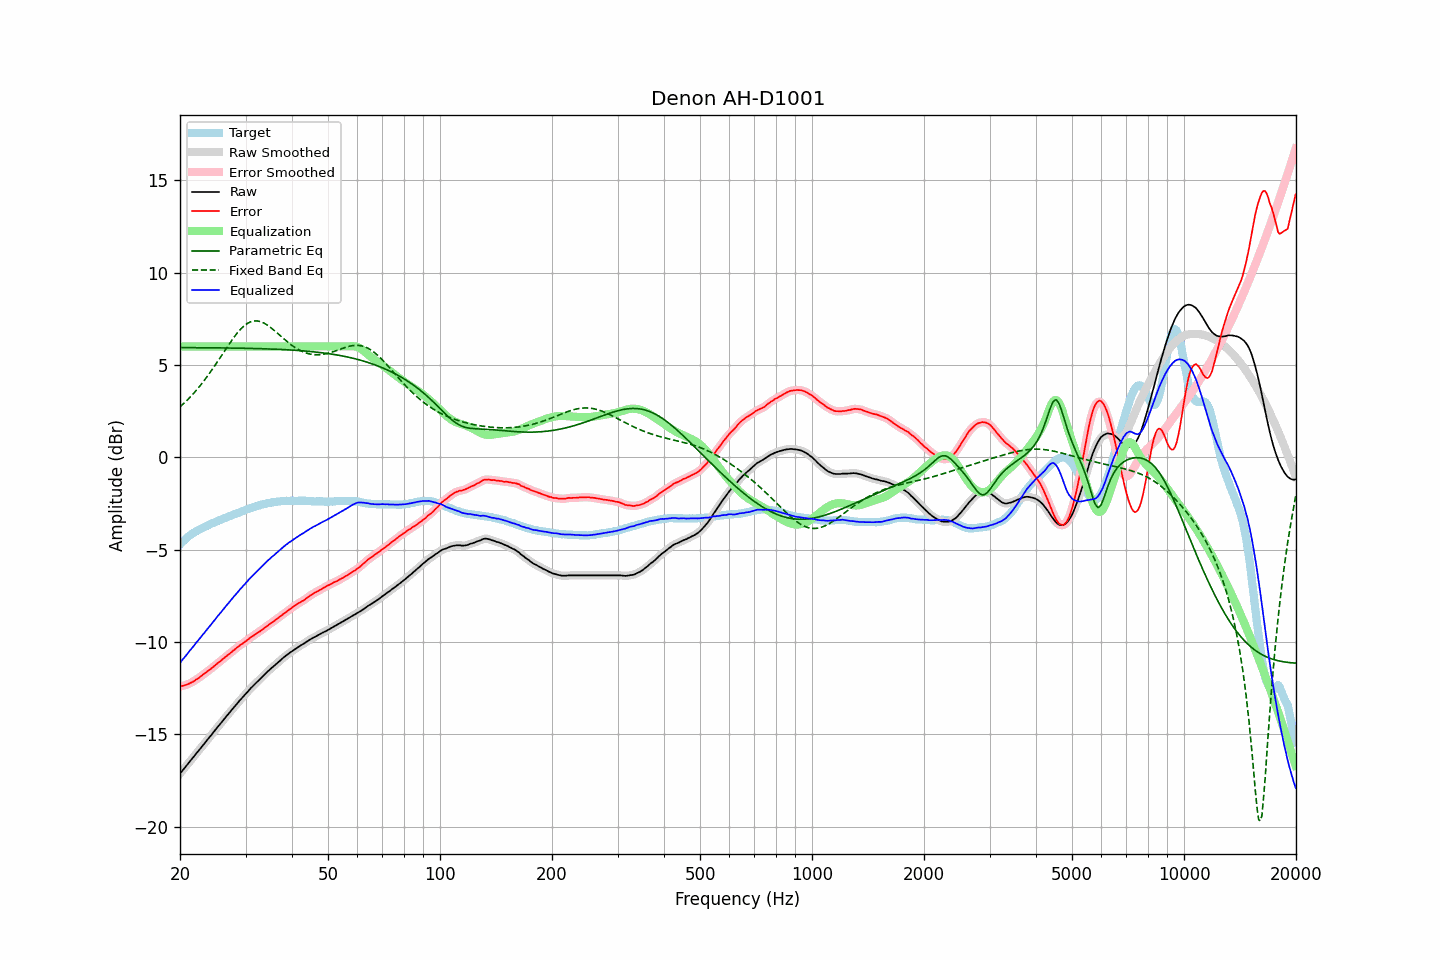

The file beside this chart, header and first rows:
frequency, raw, error, smoothed, error_smoothed, equalization, parametric_eq, fixed_band_eq, equalized_raw, equalized_smoothed, target
20.00, -17.14, -12.42, -17.14, -12.41, 6.00, 5.94, 2.73, -11.14, -11.14, -4.72
20.20, -17.03, -12.40, -17.03, -12.40, 6.00, 5.94, 2.81, -11.03, -11.03, -4.63
20.40, -16.92, -12.38, -16.92, -12.38, 6.00, 5.94, 2.89, -10.92, -10.92, -4.54
20.61, -16.82, -12.35, -16.81, -12.35, 6.00, 5.94, 2.97, -10.82, -10.81, -4.47
20.81, -16.71, -12.32, -16.71, -12.32, 6.00, 5.94, 3.05, -10.71, -10.71, -4.38
21.02, -16.60, -12.29, -16.60, -12.29, 6.00, 5.94, 3.14, -10.60, -10.60, -4.30
21.23, -16.49, -12.24, -16.49, -12.25, 6.00, 5.94, 3.23, -10.49, -10.49, -4.24
21.44, -16.39, -12.20, -16.38, -12.21, 6.00, 5.94, 3.32, -10.39, -10.38, -4.18
21.66, -16.28, -12.16, -16.28, -12.16, 6.00, 5.93, 3.41, -10.28, -10.28, -4.11
21.87, -16.17, -12.10, -16.17, -12.10, 6.00, 5.93, 3.51, -10.17, -10.17, -4.06
22.09, -16.06, -12.04, -16.06, -12.05, 6.00, 5.93, 3.61, -10.06, -10.06, -4.01
22.31, -15.96, -11.99, -15.95, -11.99, 6.00, 5.93, 3.71, -9.96, -9.95, -3.96
22.54, -15.85, -11.93, -15.85, -11.93, 6.00, 5.93, 3.82, -9.85, -9.85, -3.92
22.76, -15.74, -11.86, -15.74, -11.86, 6.00, 5.93, 3.93, -9.74, -9.74, -3.88
22.99, -15.63, -11.79, -15.63, -11.80, 6.00, 5.93, 4.04, -9.63, -9.63, -3.84
23.22, -15.53, -11.73, -15.52, -11.73, 6.00, 5.93, 4.15, -9.53, -9.52, -3.80
23.45, -15.42, -11.67, -15.42, -11.66, 6.00, 5.93, 4.26, -9.42, -9.42, -3.75
23.69, -15.31, -11.60, -15.31, -11.60, 6.00, 5.93, 4.38, -9.31, -9.31, -3.71
23.92, -15.20, -11.53, -15.20, -11.54, 6.00, 5.93, 4.50, -9.20, -9.20, -3.67
24.16, -15.10, -11.48, -15.09, -11.47, 6.00, 5.93, 4.63, -9.10, -9.09, -3.62
24.40, -14.99, -11.41, -14.99, -11.40, 6.00, 5.93, 4.75, -8.99, -8.99, -3.58
24.65, -14.88, -11.33, -14.88, -11.33, 6.00, 5.93, 4.88, -8.88, -8.88, -3.55
24.89, -14.77, -11.26, -14.77, -11.26, 6.00, 5.93, 5.01, -8.77, -8.77, -3.51
25.14, -14.66, -11.19, -14.66, -11.19, 6.00, 5.92, 5.14, -8.66, -8.66, -3.47
25.39, -14.55, -11.11, -14.55, -11.12, 6.00, 5.92, 5.27, -8.55, -8.55, -3.43
25.65, -14.45, -11.06, -14.44, -11.05, 6.00, 5.92, 5.40, -8.45, -8.44, -3.39
25.91, -14.34, -10.98, -14.34, -10.98, 6.00, 5.92, 5.53, -8.34, -8.34, -3.36
26.16, -14.23, -10.90, -14.23, -10.90, 6.00, 5.92, 5.67, -8.23, -8.23, -3.32
26.43, -14.13, -10.83, -14.13, -10.83, 6.00, 5.92, 5.80, -8.13, -8.13, -3.29
26.69, -14.02, -10.76, -14.02, -10.76, 6.00, 5.92, 5.93, -8.02, -8.02, -3.26
26.96, -13.92, -10.70, -13.92, -10.70, 6.00, 5.92, 6.06, -7.92, -7.92, -3.22
27.23, -13.81, -10.62, -13.81, -10.63, 6.00, 5.92, 6.19, -7.81, -7.81, -3.19
27.50, -13.71, -10.56, -13.71, -10.56, 6.00, 5.91, 6.31, -7.71, -7.71, -3.15
27.77, -13.60, -10.48, -13.60, -10.48, 6.00, 5.91, 6.43, -7.60, -7.60, -3.12
28.05, -13.50, -10.42, -13.50, -10.41, 6.00, 5.91, 6.55, -7.50, -7.50, -3.08
28.33, -13.40, -10.34, -13.39, -10.34, 6.00, 5.91, 6.66, -7.40, -7.39, -3.06
28.62, -13.30, -10.28, -13.30, -10.27, 6.00, 5.91, 6.77, -7.30, -7.30, -3.02
28.90, -13.19, -10.20, -13.19, -10.21, 6.00, 5.91, 6.87, -7.19, -7.19, -2.98
29.19, -13.10, -10.14, -13.09, -10.15, 6.00, 5.91, 6.96, -7.10, -7.09, -2.95
29.48, -13.00, -10.09, -13.00, -10.08, 6.00, 5.90, 7.05, -7.00, -7.00, -2.90
29.78, -12.90, -10.01, -12.90, -10.02, 6.00, 5.90, 7.13, -6.90, -6.90, -2.89
30.08, -12.81, -9.96, -12.81, -9.96, 6.00, 5.90, 7.19, -6.81, -6.81, -2.85
30.38, -12.71, -9.89, -12.71, -9.89, 6.00, 5.90, 7.25, -6.71, -6.71, -2.82
30.68, -12.61, -9.83, -12.61, -9.82, 6.00, 5.90, 7.30, -6.61, -6.61, -2.78
30.99, -12.51, -9.75, -12.51, -9.76, 6.00, 5.89, 7.34, -6.51, -6.51, -2.76
31.30, -12.43, -9.71, -12.42, -9.70, 6.00, 5.89, 7.36, -6.43, -6.42, -2.72
31.61, -12.34, -9.64, -12.34, -9.64, 6.00, 5.89, 7.38, -6.34, -6.34, -2.69
31.93, -12.25, -9.58, -12.25, -9.58, 6.00, 5.89, 7.38, -6.25, -6.25, -2.67
32.24, -12.17, -9.52, -12.16, -9.52, 6.00, 5.89, 7.38, -6.17, -6.16, -2.65
32.57, -12.08, -9.46, -12.08, -9.47, 6.00, 5.88, 7.37, -6.08, -6.08, -2.62
32.89, -12.00, -9.42, -12.00, -9.41, 6.00, 5.88, 7.35, -6.00, -6.00, -2.58
33.22, -11.91, -9.35, -11.91, -9.35, 6.00, 5.88, 7.31, -5.91, -5.91, -2.56
33.55, -11.83, -9.28, -11.82, -9.28, 6.00, 5.88, 7.28, -5.83, -5.82, -2.54
33.89, -11.74, -9.21, -11.74, -9.22, 6.00, 5.87, 7.23, -5.74, -5.74, -2.53
34.23, -11.65, -9.15, -11.65, -9.15, 6.00, 5.87, 7.18, -5.65, -5.65, -2.50
34.57, -11.57, -9.09, -11.57, -9.08, 6.00, 5.87, 7.12, -5.57, -5.57, -2.48
34.92, -11.49, -9.02, -11.49, -9.02, 6.00, 5.86, 7.05, -5.49, -5.49, -2.47
35.27, -11.41, -8.96, -11.41, -8.96, 6.00, 5.86, 6.98, -5.41, -5.41, -2.44
35.62, -11.34, -8.90, -11.34, -8.90, 6.00, 5.86, 6.91, -5.34, -5.34, -2.44
35.97, -11.27, -8.84, -11.26, -8.84, 6.00, 5.85, 6.84, -5.27, -5.26, -2.43
... 635 more rows
